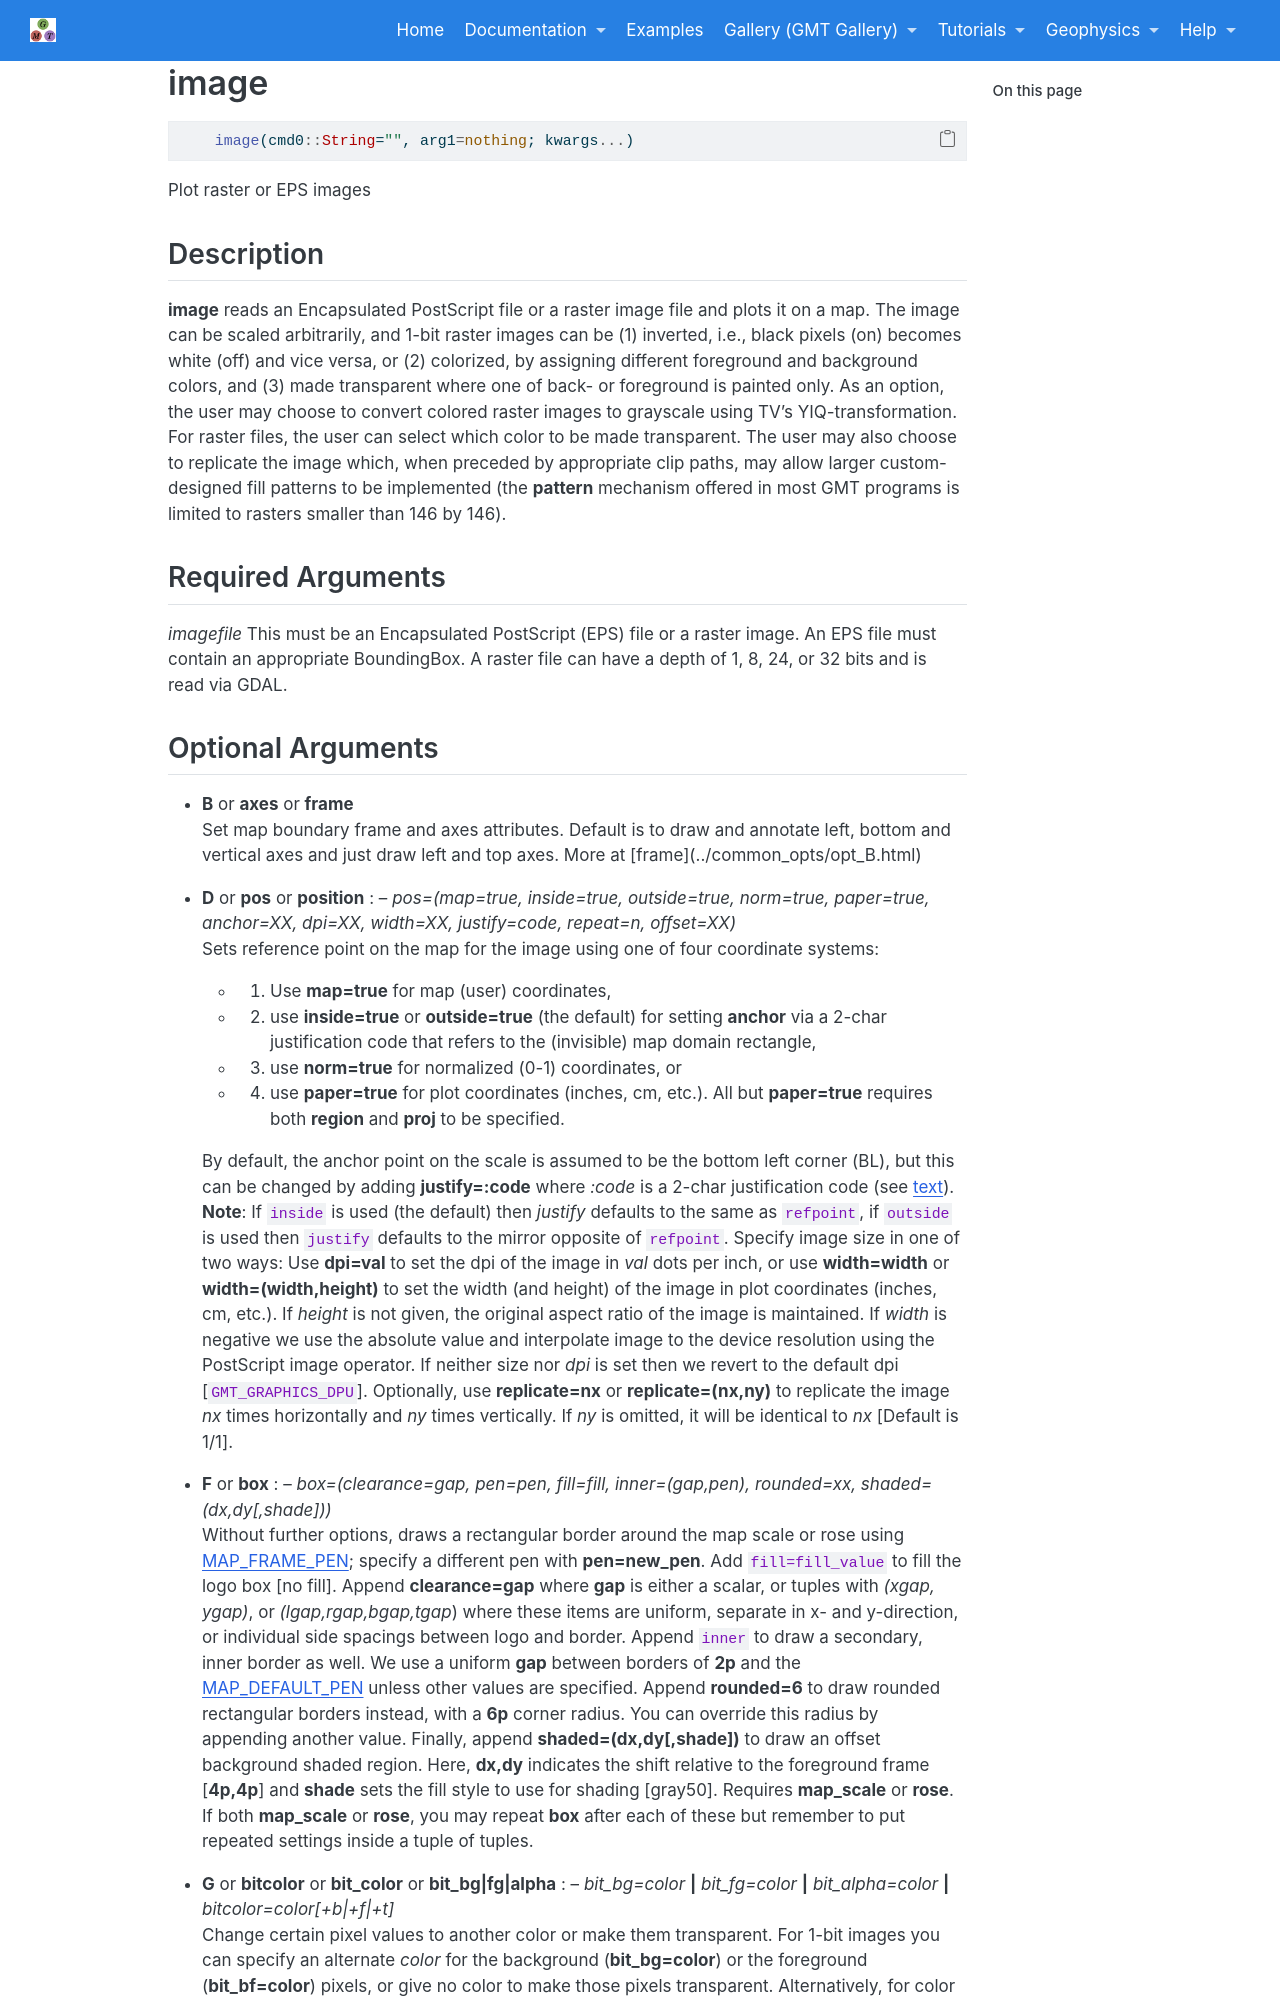

repository: joa-quim/GMTjl_doc · page: documentation/modules/image.html · generator: jekyll

# image

```julia
    image(cmd0::String="", arg1=nothing; kwargs...)
```

Plot raster or EPS images


Description
-----------

**image** reads an Encapsulated PostScript file or a raster image file and plots it on a map.
The image can be scaled arbitrarily, and 1-bit raster images can be (1) inverted, i.e., black
pixels (on) becomes white (off) and vice versa, or (2) colorized, by assigning different
foreground and background colors, and (3) made transparent where one of back- or foreground
is painted only. As an option, the user may choose to convert colored raster images to grayscale
using TV's YIQ-transformation. For raster files, the user can select which color to be made
transparent. The user may also choose to replicate the image which, when preceded by appropriate
clip paths, may allow larger custom-designed fill patterns to be implemented (the **pattern**
mechanism offered in most GMT programs is limited to rasters smaller than 146 by 146).

Required Arguments
------------------

*imagefile*
    This must be an Encapsulated PostScript (EPS) file or a raster
    image. An EPS file must contain an appropriate BoundingBox. A raster
    file can have a depth of 1, 8, 24, or 32 bits and is read via GDAL.
